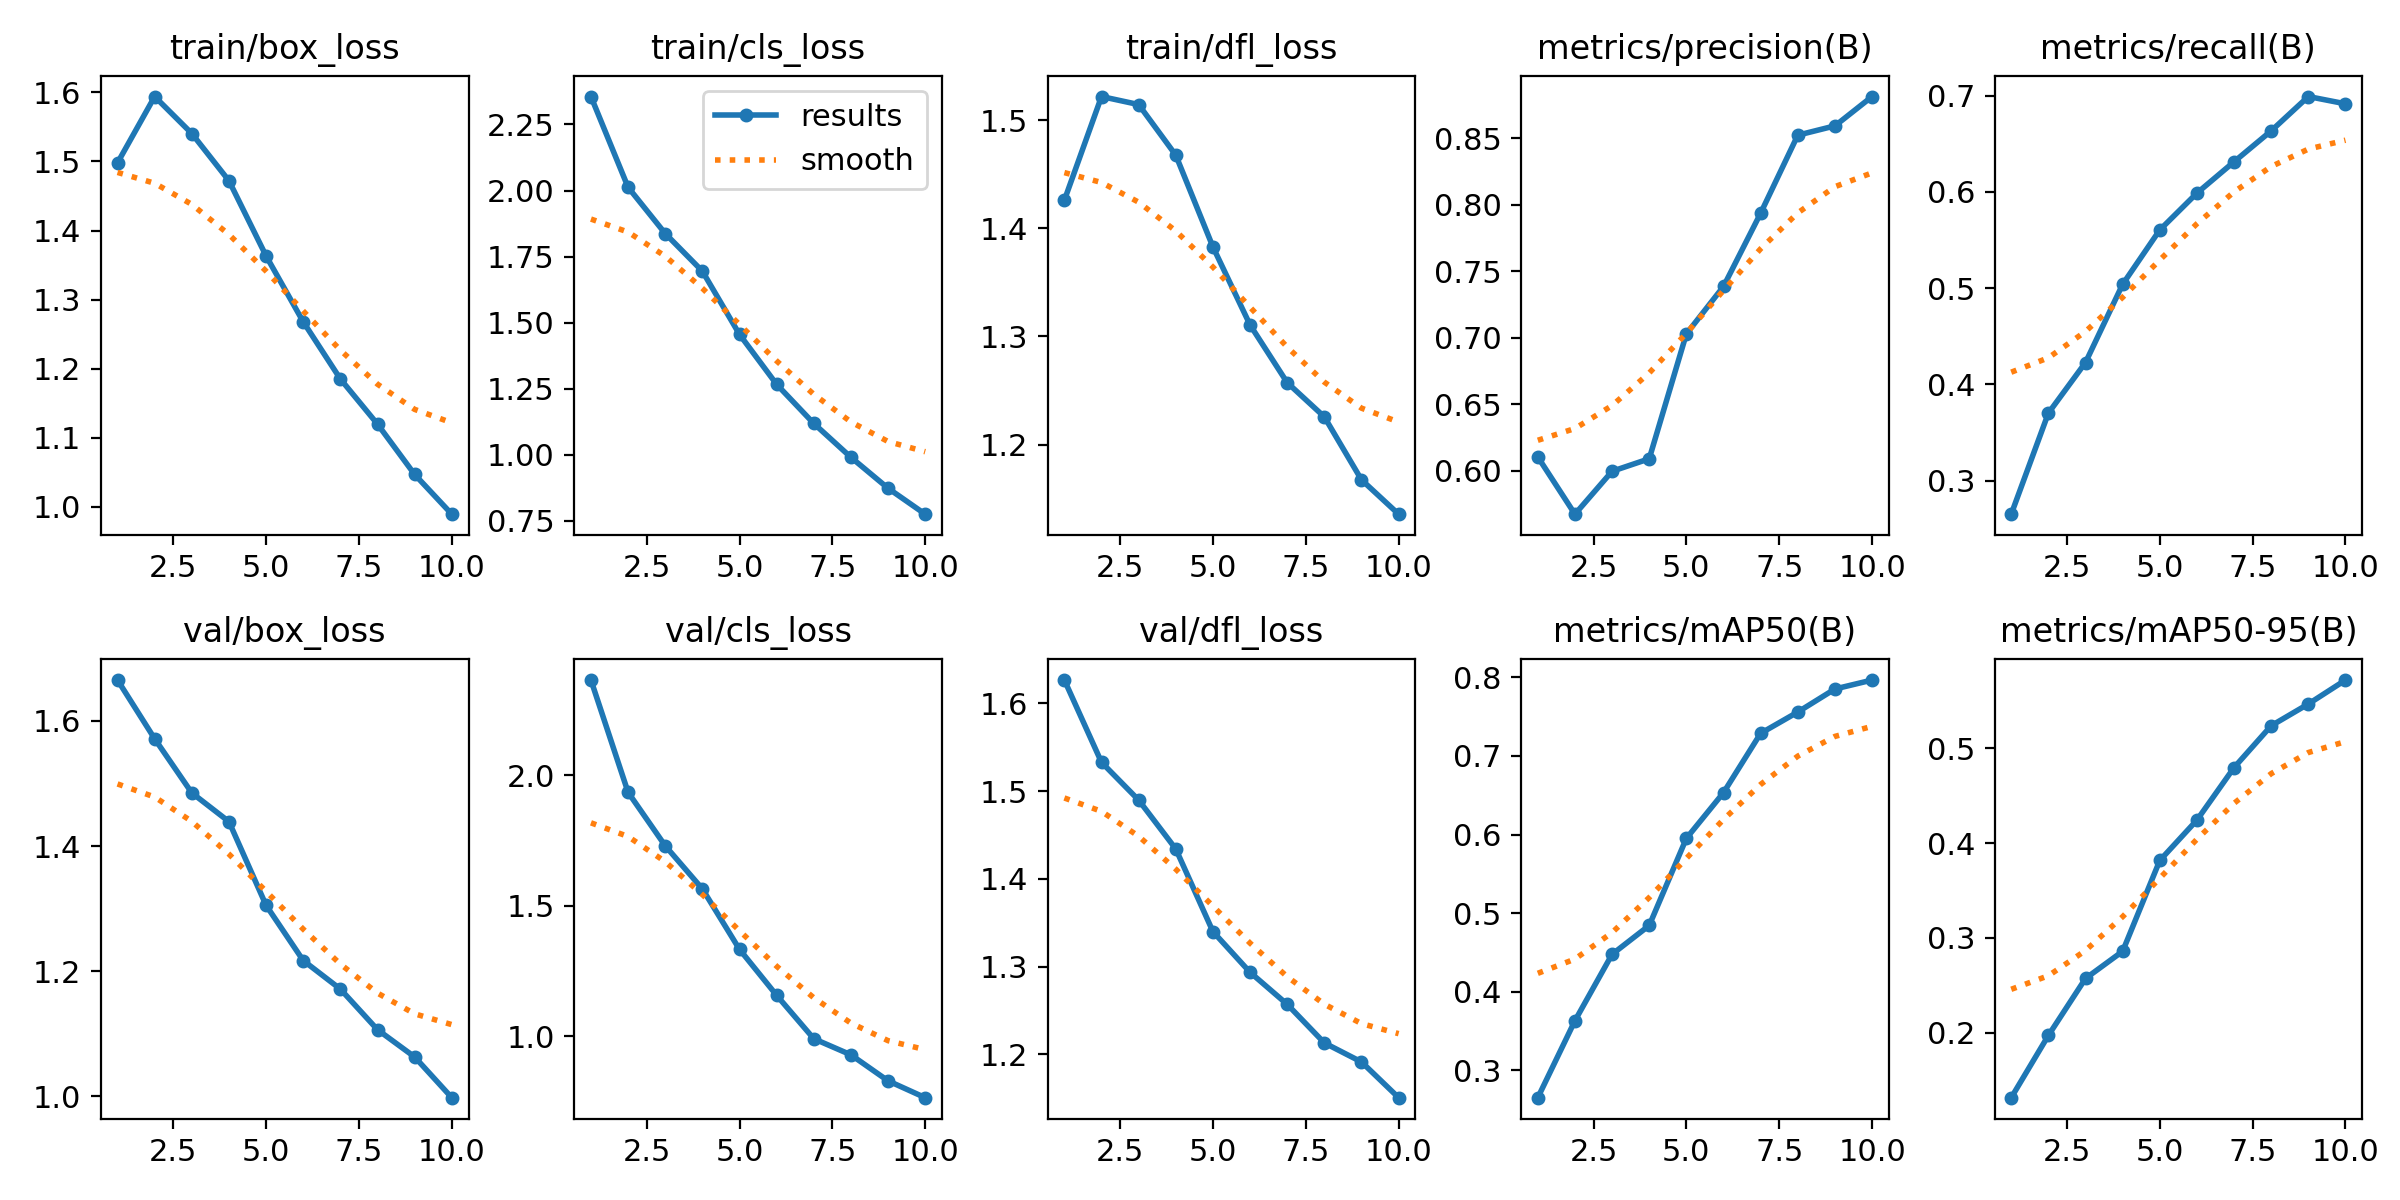

The file beside this chart, header and first rows:
epoch, time, train/box_loss, train/cls_loss, train/dfl_loss, metrics/precision(B), metrics/recall(B), metrics/mAP50(B), metrics/mAP50-95(B), val/box_loss, val/cls_loss, val/dfl_loss, lr/pg0, lr/pg1, lr/pg2
1, 25346, 1.498, 2.356, 1.426, 0.6105, 0.2652, 0.2653, 0.1312, 1.665, 2.366, 1.627, 0.0003025, 0.0003025, 0.0003025
2, 25478, 1.594, 2.012, 1.522, 0.5675, 0.3702, 0.3632, 0.1969, 1.571, 1.935, 1.533, 0.0005455, 0.0005455, 0.0005455
3, 25612, 1.54, 1.837, 1.514, 0.5998, 0.4228, 0.4477, 0.2571, 1.485, 1.73, 1.49, 0.0007286, 0.0007286, 0.0007286
4, 25747, 1.472, 1.695, 1.468, 0.6092, 0.504, 0.4844, 0.2858, 1.439, 1.565, 1.434, 0.000639, 0.000639, 0.000639
5, 25883, 1.363, 1.456, 1.383, 0.703, 0.5605, 0.5952, 0.3817, 1.305, 1.333, 1.34, 0.000549, 0.000549, 0.000549
6, 26016, 1.268, 1.267, 1.311, 0.7386, 0.5988, 0.6534, 0.4244, 1.217, 1.157, 1.294, 0.000459, 0.000459, 0.000459
7, 26150, 1.185, 1.119, 1.257, 0.7936, 0.6314, 0.7288, 0.4799, 1.171, 0.9911, 1.257, 0.0003691, 0.0003691, 0.0003691
8, 26283, 1.12, 0.9909, 1.226, 0.8522, 0.6635, 0.7559, 0.524, 1.106, 0.9294, 1.213, 0.0002791, 0.0002791, 0.0002791
9, 26414, 1.047, 0.8738, 1.167, 0.8592, 0.6991, 0.7852, 0.547, 1.063, 0.8297, 1.191, 0.0001891, 0.0001891, 0.0001891
10, 26546, 0.9895, 0.7758, 1.136, 0.8812, 0.6916, 0.7966, 0.5723, 0.9978, 0.7652, 1.151, 9.9081e-05, 9.9081e-05, 9.9081e-05
